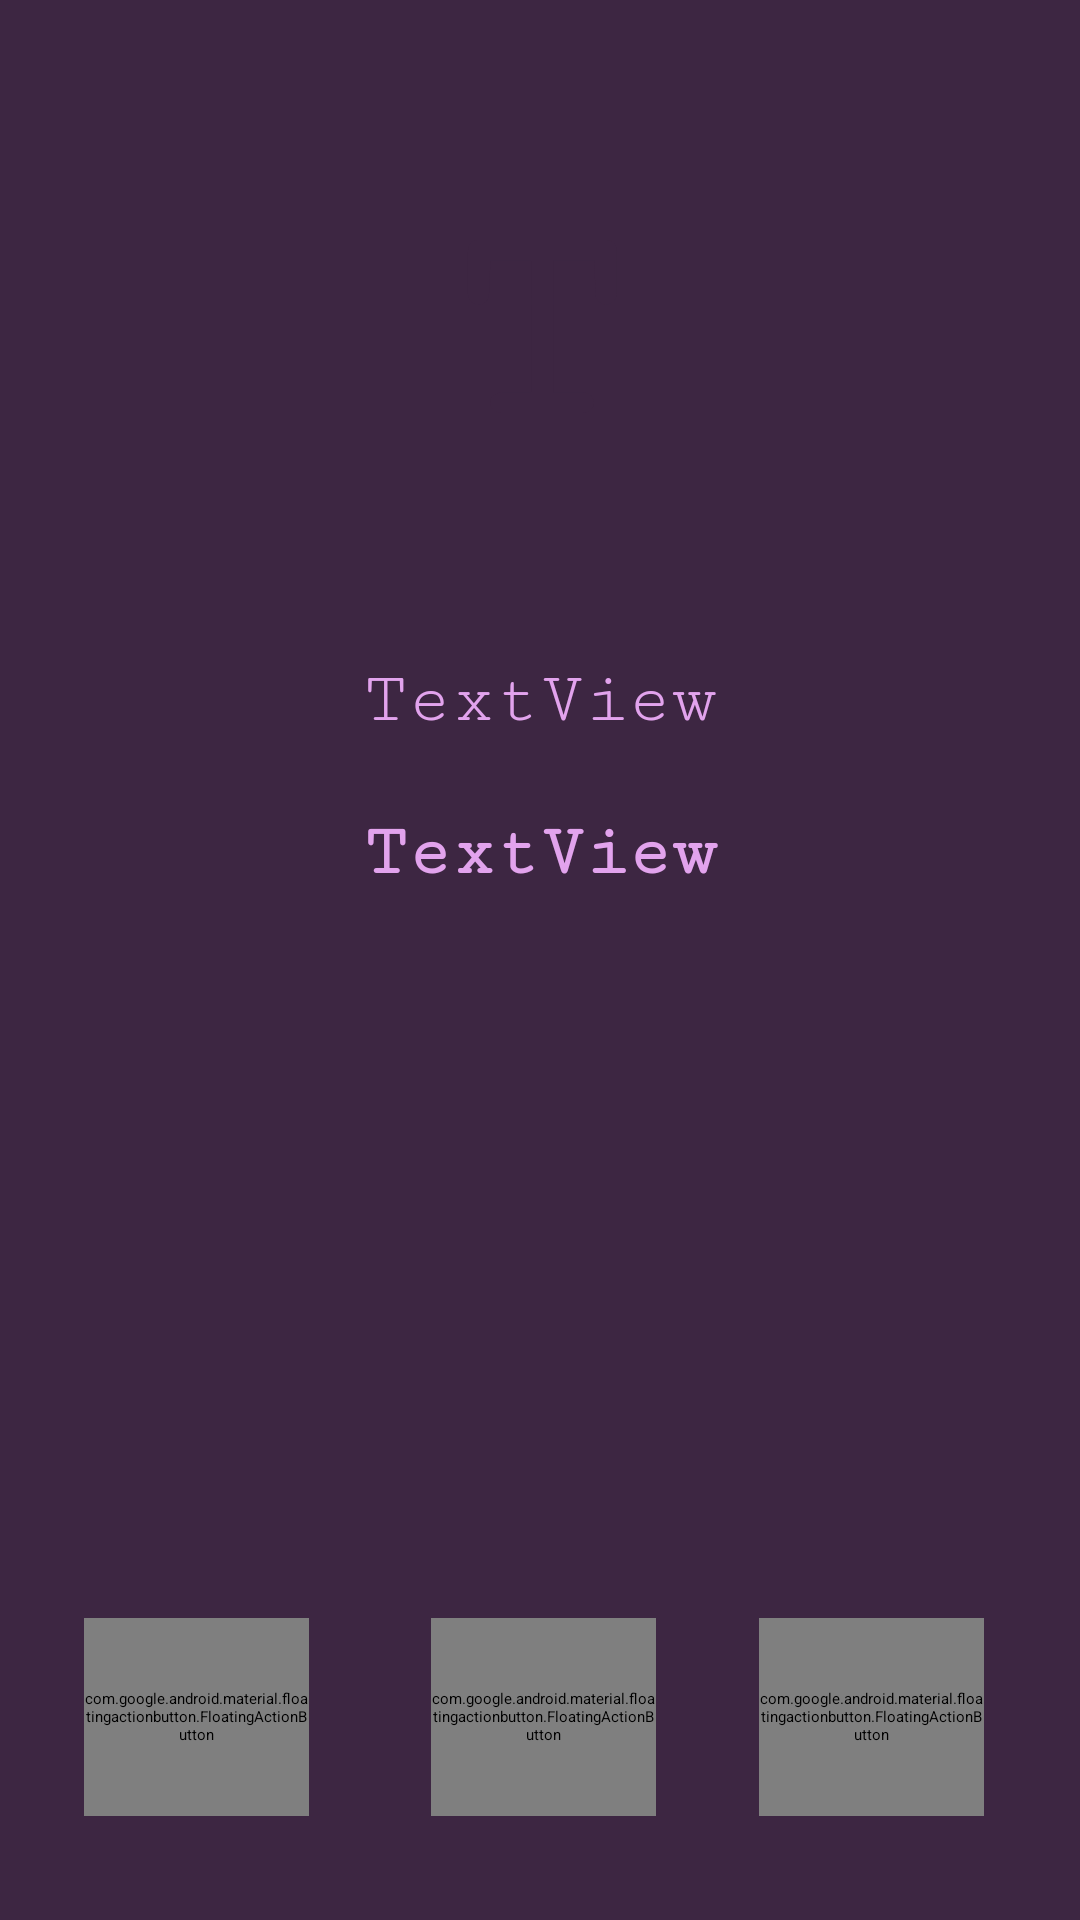

Write the Android layout XML for this screen, with the resource values it uses.
<!-- AndroidManifest.xml: application theme Theme.FariBankAndroid -->
<!-- res/layout/activity_contact_details.xml -->
<?xml version="1.0" encoding="utf-8"?>
<androidx.constraintlayout.widget.ConstraintLayout xmlns:android="http://schemas.android.com/apk/res/android"
    xmlns:app="http://schemas.android.com/apk/res-auto"
    xmlns:tools="http://schemas.android.com/tools"
    android:id="@+id/main"
    android:layout_width="match_parent"
    android:layout_height="match_parent"
    android:background="#3D2642"
    tools:context=".ContactDetails">

    <ImageView
        android:id="@+id/imageView4"
        android:layout_width="195dp"
        android:layout_height="186dp"
        app:layout_constraintBottom_toBottomOf="parent"
        app:layout_constraintEnd_toEndOf="parent"
        app:layout_constraintHorizontal_bias="0.498"
        app:layout_constraintStart_toStartOf="parent"
        app:layout_constraintTop_toTopOf="parent"
        app:layout_constraintVertical_bias="0.031"
        app:srcCompat="@drawable/ic_action_circle" />

    <TextView
        android:id="@+id/contactLetter"
        android:layout_width="128dp"
        android:layout_height="122dp"
        android:fontFamily="serif-monospace"
        android:text="T"
        android:textAlignment="center"
        android:textColor="#3D2642"
        android:textSize="96sp"
        android:textStyle="bold"
        app:layout_constraintBottom_toBottomOf="@+id/imageView4"
        app:layout_constraintEnd_toEndOf="@+id/imageView4"
        app:layout_constraintHorizontal_bias="0.492"
        app:layout_constraintStart_toStartOf="@+id/imageView4"
        app:layout_constraintTop_toTopOf="@+id/imageView4"
        app:layout_constraintVertical_bias="0.687" />

    <TextView
        android:id="@+id/contactName"
        android:layout_width="322dp"
        android:layout_height="51dp"
        android:layout_marginTop="20dp"
        android:fontFamily="serif-monospace"
        android:text="TextView"
        android:textAlignment="center"
        android:textColor="#E2A3ED"
        android:textSize="24sp"
        app:layout_constraintEnd_toEndOf="parent"
        app:layout_constraintHorizontal_bias="0.497"
        app:layout_constraintStart_toStartOf="parent"
        app:layout_constraintTop_toBottomOf="@+id/imageView4" />

    <TextView
        android:id="@+id/numberContact"
        android:layout_width="match_parent"
        android:layout_height="60dp"
        android:fontFamily="serif-monospace"
        android:text="TextView"
        android:textAlignment="center"
        android:textColor="#E2A3ED"
        android:textSize="24sp"
        android:textStyle="bold"
        app:layout_constraintBottom_toBottomOf="parent"
        app:layout_constraintEnd_toEndOf="parent"
        app:layout_constraintHorizontal_bias="0.0"
        app:layout_constraintStart_toStartOf="parent"
        app:layout_constraintTop_toBottomOf="@+id/contactName"
        app:layout_constraintVertical_bias="0.0" />

    <com.google.android.material.floatingactionbutton.FloatingActionButton
        android:id="@+id/deleteContact"
        android:layout_width="75dp"
        android:layout_height="66dp"
        android:layout_marginStart="28dp"
        android:clickable="true"
        app:layout_constraintBottom_toBottomOf="parent"
        app:layout_constraintStart_toStartOf="parent"
        app:layout_constraintTop_toBottomOf="@+id/numberContact"
        app:layout_constraintVertical_bias="0.858"
        app:srcCompat="@drawable/ic_action_delete"
        tools:ignore="SpeakableTextPresentCheck" />

    <com.google.android.material.floatingactionbutton.FloatingActionButton
        android:id="@+id/editContact"
        android:layout_width="75dp"
        android:layout_height="66dp"
        android:clickable="true"
        app:layout_constraintBottom_toBottomOf="parent"
        app:layout_constraintEnd_toStartOf="@+id/transferToContact"
        app:layout_constraintHorizontal_bias="0.542"
        app:layout_constraintStart_toEndOf="@+id/deleteContact"
        app:layout_constraintTop_toBottomOf="@+id/numberContact"
        app:layout_constraintVertical_bias="0.858"
        app:srcCompat="@drawable/ic_action_edit"
        tools:ignore="SpeakableTextPresentCheck" />

    <com.google.android.material.floatingactionbutton.FloatingActionButton
        android:id="@+id/transferToContact"
        android:layout_width="75dp"
        android:layout_height="66dp"
        android:layout_marginEnd="32dp"
        android:clickable="true"
        app:layout_constraintBottom_toBottomOf="parent"
        app:layout_constraintEnd_toEndOf="parent"
        app:layout_constraintTop_toBottomOf="@+id/numberContact"
        app:layout_constraintVertical_bias="0.858"
        app:srcCompat="@drawable/ic_action_transfer"
        tools:ignore="SpeakableTextPresentCheck" />
</androidx.constraintlayout.widget.ConstraintLayout>
<!-- resources referenced by this layout -->
<resources>
  <!-- drawable ic_action_circle (drawable-anydpi) -->
  <vector xmlns:android="http://schemas.android.com/apk/res/android"
      android:width="24dp"
      android:height="24dp"
      android:viewportWidth="24"
      android:viewportHeight="24"
      android:tint="#E2A3ED"
      android:alpha="0.6">
    <path
        android:fillColor="@android:color/white"
        android:pathData="M12,2C6.47,2 2,6.47 2,12s4.47,10 10,10 10,-4.47 10,-10S17.53,2 12,2z"/>
  </vector>
  <style name="Theme.FariBankAndroid" parent="Base.Theme.FariBankAndroid">
          
          <item name="android:navigationBarColor">@android:color/transparent</item>
          <item name="android:statusBarColor">@android:color/transparent</item>
          <item name="android:windowLightStatusBar">?attr/isLightTheme</item>
      </style>
</resources>
